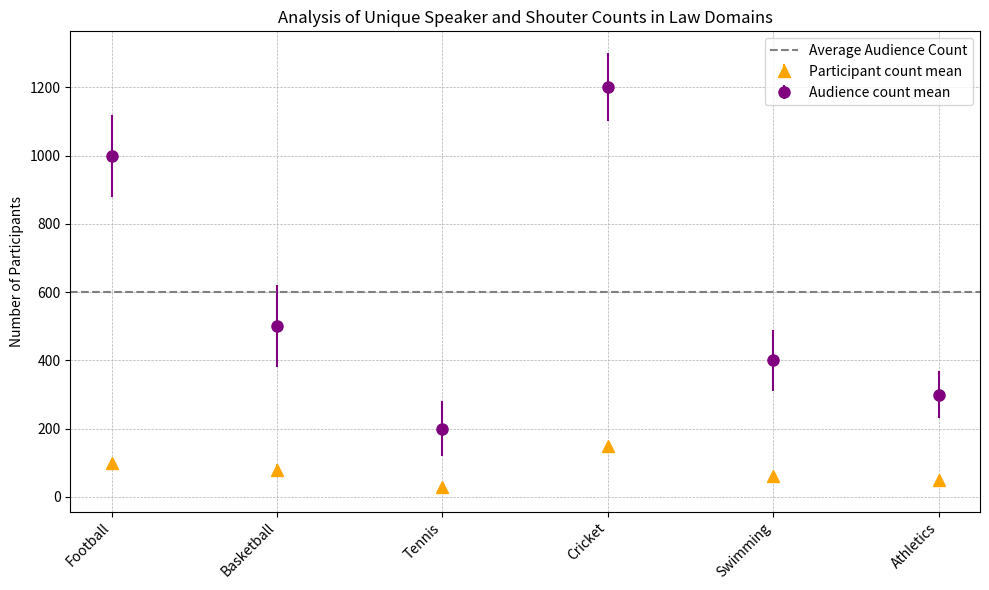

Generate this figure with matplotlib:

# ===================
# Part 1: Importing Libraries
# ===================
import matplotlib.pyplot as plt

# ===================
# Part 2: Data Preparation
# ===================
# Data for Law domain
categories = [
    "Football",
    "Basketball",
    "Tennis",
    "Cricket",
    "Swimming",
    "Athletics",
]
unique_speaker_mean = [100, 80, 30, 150, 60, 50]  # Example mean values for participants
unique_shouter_mean = [1000, 500, 200, 1200, 400, 300]  # Example mean values for audience
unique_speaker_error = [10, 15, 9, 12, 10, 12]  # Example error values for participants
unique_shouter_error = [120, 120, 80, 100, 90, 70]  # Example error values for audience
labels = ["Participant count mean", "Audience count mean"]
ylabel = "Number of Participants"
axlabel = "Average Audience Count"
title = "Analysis of Unique Speaker and Shouter Counts in Law Domains"

# ===================
# Part 3: Plot Configuration and Rendering
# ===================

# Plotting
fig, ax = plt.subplots(figsize=(10, 6))

# Error bars and markers
ax.errorbar(
    categories,
    unique_speaker_mean,
    yerr=unique_speaker_error,
    fmt="o",
    color="orange",
    marker="^",
    markersize=8,
    label=labels[0],
)
ax.errorbar(
    categories,
    unique_shouter_mean,
    yerr=unique_shouter_error,
    fmt="o",
    color="purple",
    marker="o",
    markersize=8,
    label=labels[1],
)

# Customization
ax.set_ylabel(ylabel)
ax.set_xticklabels(categories, rotation=45, ha="right")
ax.axhline(
    y=sum(unique_shouter_mean) / len(unique_shouter_mean),
    color="grey",
    linestyle="--",
    linewidth=1.5,
    label=axlabel,
)

# Title and Grid
ax.set_title(title)
ax.grid(True, linestyle='--', linewidth=0.5)

# Legend
ax.legend()

# ===================
# Part 4: Saving Output
# ===================
# Show plot
plt.tight_layout()
plt.savefig("errorpoint_15.pdf", bbox_inches="tight")
